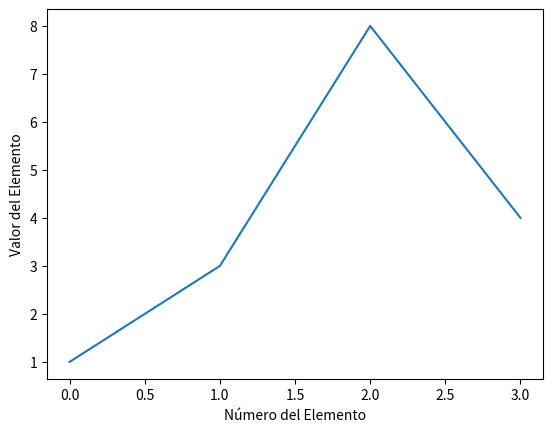

This chart was generated by the following Python code:
"""
Recta con cuatro valores.
Por defecto, el eje x empieza en cero.
"""
import matplotlib.pyplot as plt

y = [1, 3, 8, 4]

plt.plot(y)
plt.ylabel('Valor del Elemento')
plt.xlabel('Número del Elemento')

plt.show()